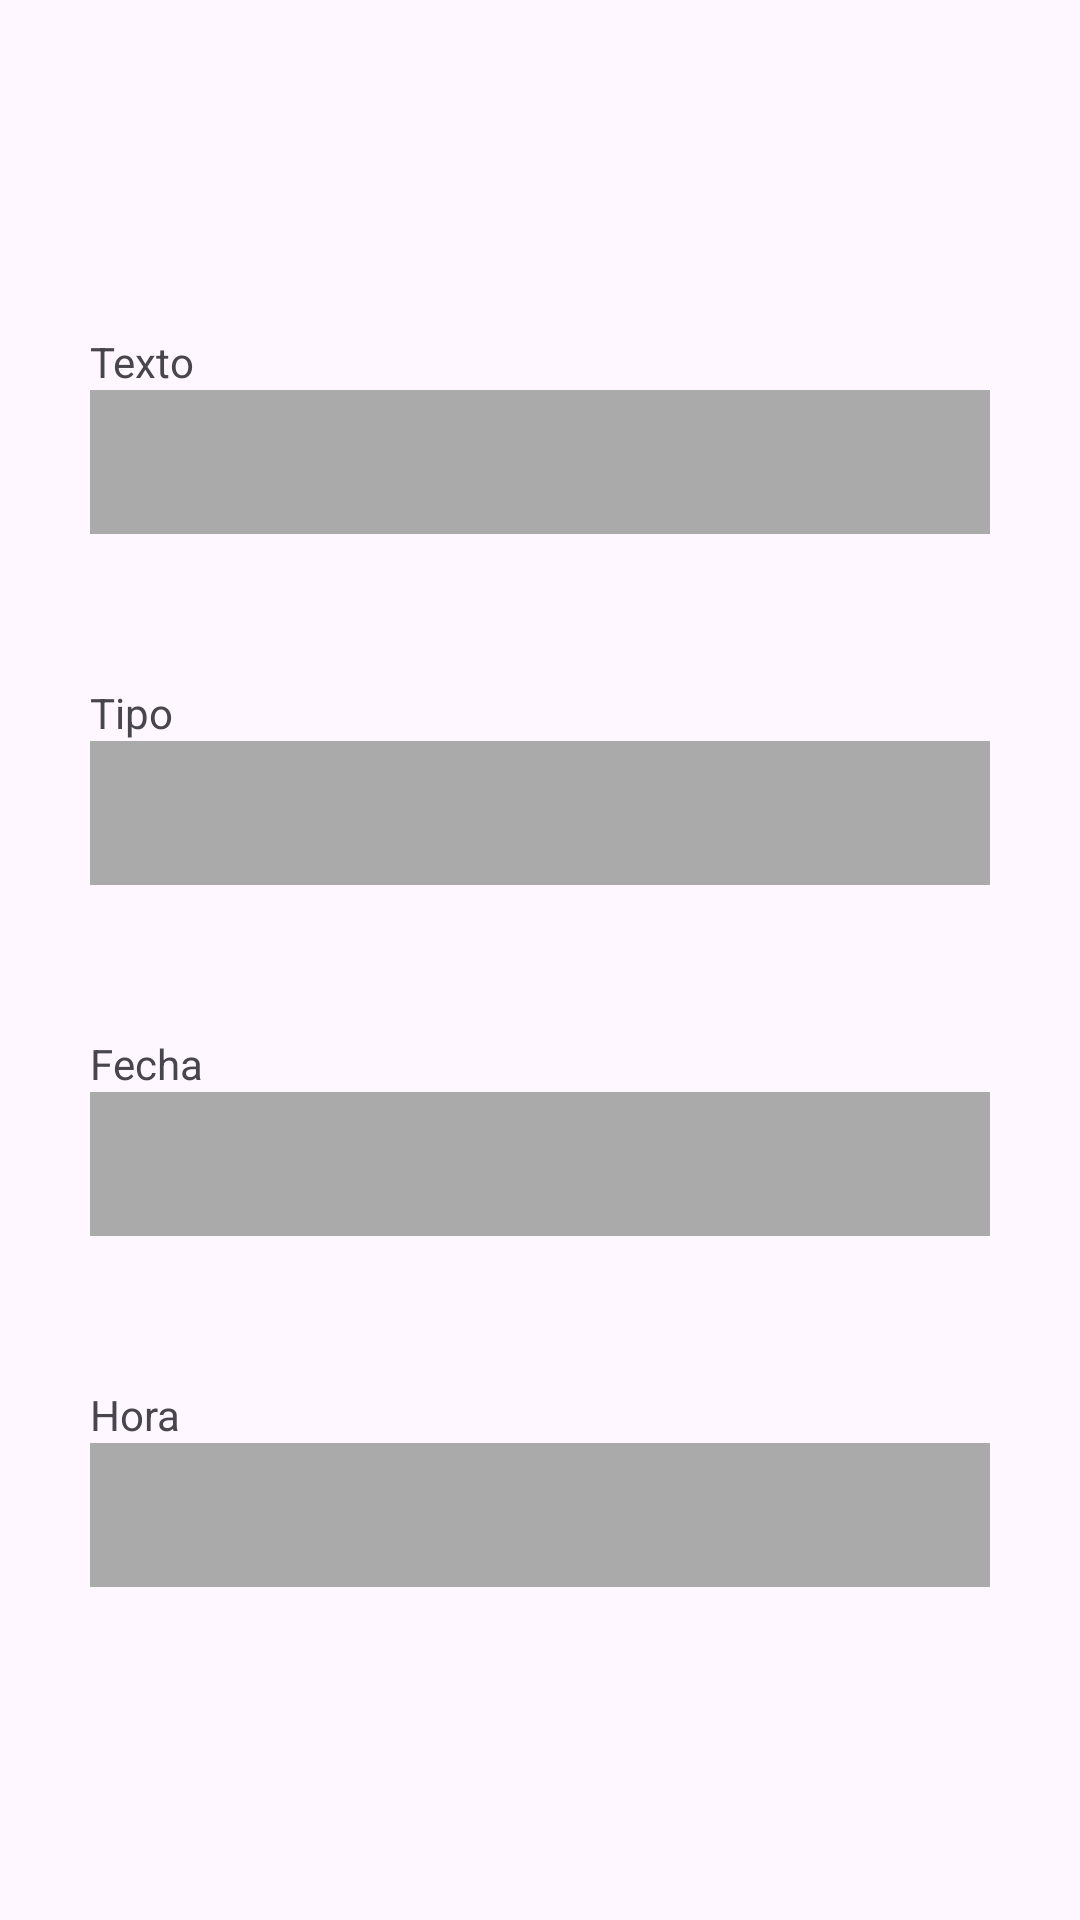

Produce the Android XML layout that renders to this screen, including the resource entries it uses.
<!-- AndroidManifest.xml: application theme Theme.ZeitKreis -->
<!-- res/layout/crear_nota.xml -->
<?xml version="1.0" encoding="utf-8"?>
<androidx.constraintlayout.widget.ConstraintLayout
    xmlns:android="http://schemas.android.com/apk/res/android"
    xmlns:app="http://schemas.android.com/apk/res-auto"
    xmlns:tools="http://schemas.android.com/tools"
    android:id="@+id/login"
    android:layout_width="match_parent"
    android:layout_height="match_parent"
    tools:context=".IniciarSesion">

    <androidx.constraintlayout.widget.ConstraintLayout
        android:id="@+id/groupContainer"
        android:layout_width="0dp"
        android:layout_height="wrap_content"
        app:layout_constraintTop_toTopOf="parent"
        app:layout_constraintBottom_toBottomOf="parent"
        app:layout_constraintStart_toStartOf="parent"
        app:layout_constraintEnd_toEndOf="parent">

        <TextView
            android:id="@+id/TextoTexto"
            android:layout_height="wrap_content"
            android:layout_width="wrap_content"
            android:text="Texto"
            app:layout_constraintStart_toStartOf="@id/BarraTexto"
            app:layout_constraintTop_toTopOf="parent"
            tools:ignore="HardcodedText" />

        <EditText
            android:background="@android:color/darker_gray"
            android:id="@+id/BarraTexto"
            android:importantForAutofill="no"
            android:inputType="text"
            android:layout_height="wrap_content"
            android:layout_width="300dp"
            android:minHeight="48dp"
            app:layout_constraintEnd_toEndOf="parent"
            app:layout_constraintStart_toStartOf="parent"
            app:layout_constraintTop_toBottomOf="@id/TextoTexto"
            tools:ignore="LabelFor,SpeakableTextPresentCheck,VisualLintTextFieldSize" />

        <TextView
            android:id="@+id/TipoTexto"
            android:layout_height="wrap_content"
            android:layout_marginTop="50dp"
            android:layout_width="wrap_content"
            android:text="Tipo"
            app:layout_constraintStart_toStartOf="@id/BarraTipo"
            app:layout_constraintTop_toBottomOf="@id/BarraTexto"
            tools:ignore="HardcodedText" />

        <Spinner
            android:background="@android:color/darker_gray"
            android:id="@+id/BarraTipo"
            android:layout_width="300dp"
            android:layout_height="wrap_content"
            android:minHeight="48dp"
            app:layout_constraintEnd_toEndOf="parent"
            app:layout_constraintStart_toStartOf="parent"
            app:layout_constraintTop_toBottomOf="@id/TipoTexto"
            tools:ignore="LabelFor,SpeakableTextPresentCheck,VisualLintTextFieldSize" />

        <TextView
            android:id="@+id/FechaTexto"
            android:layout_marginTop="50dp"
            android:layout_height="wrap_content"
            android:layout_width="wrap_content"
            android:text="Fecha"
            app:layout_constraintStart_toStartOf="@id/BarraTipo"
            app:layout_constraintTop_toBottomOf="@id/BarraTipo"
            tools:ignore="HardcodedText,MissingConstraints" />

        <EditText
            android:background="@android:color/darker_gray"
            android:id="@+id/BarraFecha"
            android:importantForAutofill="no"
            android:inputType="text"
            android:layout_height="wrap_content"
            android:layout_width="300dp"
            android:minHeight="48dp"
            app:layout_constraintEnd_toEndOf="parent"
            app:layout_constraintStart_toStartOf="parent"
            app:layout_constraintTop_toBottomOf="@id/FechaTexto"
            tools:ignore="LabelFor,SpeakableTextPresentCheck,VisualLintTextFieldSize" />

        <TextView
            android:id="@+id/HoraTexto"
            android:layout_marginTop="50dp"
            android:layout_height="wrap_content"
            android:layout_width="wrap_content"
            android:text="Hora"
            app:layout_constraintStart_toStartOf="@id/BarraTipo"
            app:layout_constraintTop_toBottomOf="@id/BarraFecha"
            tools:ignore="HardcodedText,MissingConstraints" />

        <EditText
            android:background="@android:color/darker_gray"
            android:id="@+id/BarraHora"
            android:importantForAutofill="no"
            android:inputType="text"
            android:layout_height="wrap_content"
            android:layout_width="300dp"
            android:minHeight="48dp"
            app:layout_constraintEnd_toEndOf="parent"
            app:layout_constraintStart_toStartOf="parent"
            app:layout_constraintTop_toBottomOf="@id/HoraTexto"
            tools:ignore="LabelFor,SpeakableTextPresentCheck,VisualLintTextFieldSize" />

    </androidx.constraintlayout.widget.ConstraintLayout>
</androidx.constraintlayout.widget.ConstraintLayout>
<!-- resources referenced by this layout -->
<resources>
  <style name="Theme.ZeitKreis" parent="Base.Theme.ZeitKreis" />
  <style name="Base.Theme.ZeitKreis" parent="Theme.Material3.DayNight.NoActionBar">
          
          
      </style>
</resources>
